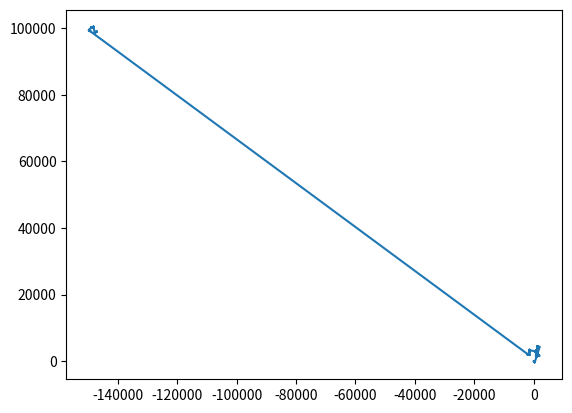

Recreate this plot in Python. (Note: this script raises an exception after producing the figure.)
import matplotlib.pyplot as plt
import numpy as np
from scipy.special import erfinv 
import random

    

def brownianwalk2d(T):
    x = np.zeros((T))
    y = np.zeros((T))
    for t in range(0,T):
        angle = 2*np.pi*random.random()
        x[t] = np.cos(walk)+x[t-1]
        y[t] = np.sin(walk)+y[t-1]
    return x, y

def gaussianwalk2d(T):
    
   x = np.zeros((T))
   y = np.zeros((T))
   p = np.zeros((T))
   for t in range(0,T):
      phase = (1-2*random.random())
      angle = 2*np.pi*random.random()
      r=erfinv(phase)
      x[t]=r*np.cos(angle)+x[t-1]
      y[t]=r*np.sin(angle)+y[t-1]
      p[t]=r
   return x,y,p

#x, y = brownianwalk2d(1000)

def cauchywalk2d(T):
   x = np.zeros((T))
   y = np.zeros((T))
   p = np.zeros((T))
   for t in range(0,T):
      angle1 = np.pi*(1-2*random.random())
      angle2 = 2*np.pi*random.random()
      #print( angle1-angle2)
      r=np.tan(angle1)
      x[t]=r*np.cos(angle2)+x[t-1]
      y[t]=r*np.sin(angle2)+y[t-1]
      p[t]=r
   return x,y,p

#x, y = brownianwalk2d(1000)
x, y,p = cauchywalk2d(10000)
#x,y,p=gaussianwalk2d(100000)
# create a figure
fig = plt.figure()
# create a plot into the figure
ax = fig.add_subplot(111)
# plot the data
ax.plot(x,y)
plt.show()
#print(np.shape(p))

leftbin=-500
rightbin=500
bincount=10000

bins=np.linspace(leftbin,rightbin,bincount)
n,bins,patches = plt.hist(p,bins,normed=1,histtype='stepfilled')
#plt.plot(bins)
#print(bins)
y=np.zeros((bincount))
z=np.zeros((bincount))
for i in range(0,bincount):

  y[i]=1/(1+bins[i]*bins[i])/np.pi
for i in range(0,bincount):
  z[i]=1/(np.sqrt(2*np.pi))*np.exp(-bins[i]*bins[i]/2.0)

plt.plot(bins,y,'r--',linewidth=1.5)
plt.plot(bins,z,'r--',linewidth=2.5)
plt.show()
